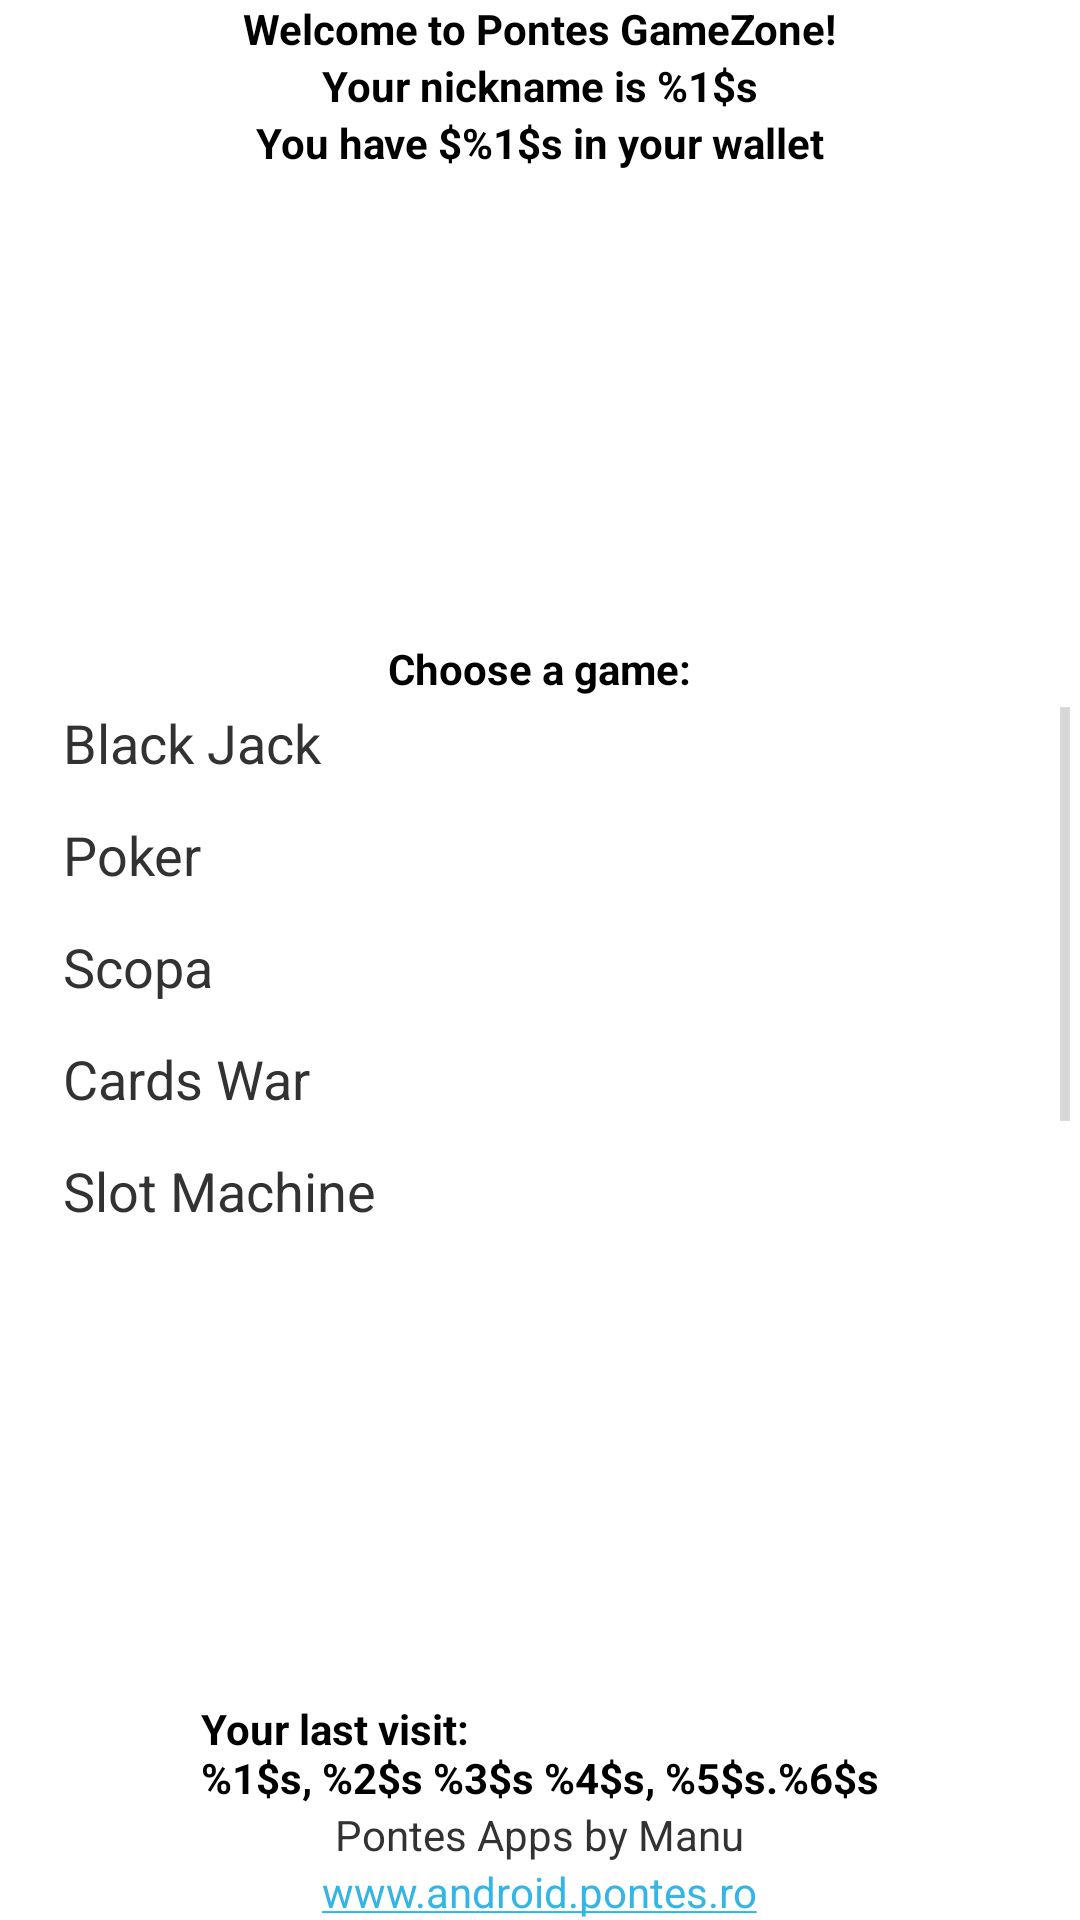

Here is an Android app screen rendered from its layout file. Give the layout XML and the strings, colors and styles it references.
<!-- AndroidManifest.xml: application theme AppTheme -->
<!-- res/layout/activity_main.xml -->
<?xml version="1.0" encoding="utf-8"?>
<LinearLayout xmlns:android="http://schemas.android.com/apk/res/android"
    android:id="@+id/llMain"
    android:layout_width="match_parent"
    android:layout_height="match_parent"
    android:fitsSystemWindows="true"
    android:orientation="vertical">

    <LinearLayout
        android:layout_width="match_parent"
        android:layout_height="match_parent"
        android:layout_weight="1"
        android:gravity="center_horizontal"
        android:orientation="vertical">

        <TextView
            android:id="@+id/tvWelcomeMessage"
            android:layout_width="wrap_content"
            android:layout_height="wrap_content"
            android:focusable="true"
            android:focusableInTouchMode="true"
            android:text="@string/welcome_message"
            android:textColor="#000000"
            android:textSize="@dimen/text_views_size"
            android:textStyle="bold" />

        

        <TextView
            android:id="@+id/tvNickname"
            android:layout_width="wrap_content"
            android:layout_height="wrap_content"
            android:clickable="true"
            android:focusable="true"
            android:onClick="changeNickname"
            android:text="@string/nickname"
            android:textColor="#000000"
            android:textSize="@dimen/text_views_size"
            android:textStyle="bold" />

        

        <TextView
            android:id="@+id/tvWalletContains"
            android:layout_width="wrap_content"
            android:layout_height="wrap_content"
            android:text="@string/tv_wallet_contains"
            android:textColor="#000000"
            android:textSize="@dimen/text_views_size"
            android:textStyle="bold" />
    </LinearLayout>

    <LinearLayout
        android:layout_width="match_parent"
        android:layout_height="match_parent"
        android:layout_weight="1"
        android:gravity="center_horizontal"
        android:orientation="vertical">

        <TextView
            android:id="@+id/tvChooseAGame"
            android:layout_width="wrap_content"
            android:layout_height="wrap_content"
            android:gravity="center_vertical|center_horizontal"
            android:text="@string/choose_a_game"
            android:textColor="#000000"
            android:textSize="@dimen/text_views_size"
            android:textStyle="bold" />


        <ScrollView
            android:id="@+id/svMainMenu"
            android:layout_width="match_parent"
            android:layout_height="wrap_content"
            android:isScrollContainer="false"
            android:orientation="vertical">

            <LinearLayout
                android:id="@+id/llMainMenu"
                android:layout_width="match_parent"
                android:layout_height="wrap_content"
                android:gravity="center_horizontal"
                android:orientation="vertical"
                android:paddingLeft="@dimen/activity_horizontal_margin"
                android:paddingRight="@dimen/activity_horizontal_margin">

                <TextView
                    android:id="@+id/tvGame1"
                    style="@style/mainMenuStyle"
                    android:layout_width="match_parent"
                    android:layout_height="wrap_content"
                    android:layout_marginBottom="@dimen/margin_below_menu_item"
                    android:onClick="startAGame"
                    android:text="@string/black_jack_game" />

                <TextView
                    android:id="@+id/tvGame2"
                    style="@style/mainMenuStyle"
                    android:layout_width="match_parent"
                    android:layout_height="wrap_content"
                    android:layout_marginBottom="@dimen/margin_below_menu_item"
                    android:onClick="startAGame"
                    android:text="@string/poker_game" />

                <TextView
                    android:id="@+id/tvGame7"
                    style="@style/mainMenuStyle"
                    android:layout_width="match_parent"
                    android:layout_height="wrap_content"
                    android:layout_marginBottom="@dimen/margin_below_menu_item"
                    android:onClick="startAGame"
                    android:text="@string/ls_game_name" />

                <TextView
                    android:id="@+id/tvGame3"
                    style="@style/mainMenuStyle"
                    android:layout_width="match_parent"
                    android:layout_height="wrap_content"
                    android:layout_marginBottom="@dimen/margin_below_menu_item"
                    android:onClick="startAGame"
                    android:text="@string/cards_war_game" />

                <TextView
                    android:id="@+id/tvGame6"
                    style="@style/mainMenuStyle"
                    android:layout_width="match_parent"
                    android:layout_height="wrap_content"
                    android:layout_marginBottom="@dimen/margin_below_menu_item"
                    android:onClick="startAGame"
                    android:text="@string/sm_game_name" />

                <TextView
                    android:id="@+id/tvGame4"
                    style="@style/mainMenuStyle"
                    android:layout_width="match_parent"
                    android:layout_height="wrap_content"
                    android:layout_marginBottom="@dimen/margin_below_menu_item"
                    android:onClick="startAGame"
                    android:text="@string/who_is_greater_game" />

                <TextView
                    android:id="@+id/tvGame5"
                    style="@style/mainMenuStyle"
                    android:layout_width="match_parent"
                    android:layout_height="wrap_content"
                    android:layout_marginBottom="@dimen/margin_below_menu_item"
                    android:onClick="startAGame"
                    android:text="@string/cf_game_name" />


            </LinearLayout>
        </ScrollView>

    </LinearLayout>

    <LinearLayout
        android:layout_width="match_parent"
        android:layout_height="match_parent"
        android:layout_weight="1"
        android:gravity="bottom|center_horizontal"
        android:orientation="vertical">

        <TextView
            android:id="@+id/tvLastVisit"
            android:layout_width="wrap_content"
            android:layout_height="wrap_content"
            android:text="@string/tv_last_visit"
            android:textColor="#000000"
            android:textSize="@dimen/text_views_size"
            android:textStyle="bold" />

        <TextView
            android:id="@+id/tvCompanyName"
            android:layout_width="wrap_content"
            android:layout_height="wrap_content"
            android:gravity="center_horizontal"
            android:text="@string/company_name"
            android:textSize="@dimen/text_views_size" />

        <TextView
            android:id="@+id/tvCompanyWebAddress"
            android:layout_width="wrap_content"
            android:layout_height="wrap_content"
            android:autoLink="web"
            android:gravity="center_horizontal"
            android:text="@string/company_web_address"
            android:textIsSelectable="true"
            android:textSize="@dimen/text_views_size" />
    </LinearLayout>

</LinearLayout>
<!-- resources referenced by this layout -->
<resources>
  <dimen name="activity_horizontal_margin">16dp</dimen>
  <dimen name="margin_below_menu_item">7dp</dimen>
  <dimen name="text_views_size">14sp</dimen>
  <string name="black_jack_game">Black Jack</string>
  <string name="cards_war_game">Cards War</string>
  <string name="cf_game_name">Four in a Line</string>
  <string name="choose_a_game">Choose a game:</string>
  <string name="company_name">Pontes Apps by Manu</string>
  <string name="company_web_address">www.android.pontes.ro</string>
  <string name="ls_game_name">Scopa</string>
  <string name="nickname">Your nickname is %1$s</string>
  <string name="poker_game">Poker</string>
  <string name="sm_game_name">Slot Machine</string>
  <string name="tv_last_visit">Your last visit:\n%1$s, %2$s %3$s %4$s, %5$s.%6$s</string>
  <string name="tv_wallet_contains">You have $%1$s in your wallet</string>
  <string name="welcome_message">Welcome to Pontes GameZone!</string>
  <string name="who_is_greater_game">Who is Greater</string>
  <style name="mainMenuStyle" parent="android:Widget.Holo.Light.TextView">
          <item name="android:clickable">true</item>
          <item name="android:focusable">true</item>
          <item name="android:gravity">center_vertical|left</item>
          <item name="android:textSize">@dimen/text_size_main</item>
          <item name="android:paddingTop">3dp</item>
          <item name="android:paddingBottom">3dp</item>
          <item name="android:paddingLeft">@dimen/padding_for_menu_item</item>
          <item name="android:paddingRight">@dimen/padding_for_menu_item</item>
      </style>
  <style name="AppTheme" parent="AppBaseTheme">
          
      </style>
  <dimen name="text_size_main">18sp</dimen>
  <dimen name="padding_for_menu_item">5dp</dimen>
  <style name="AppBaseTheme" parent="android:Theme.Holo.Light.DarkActionBar" />
</resources>
